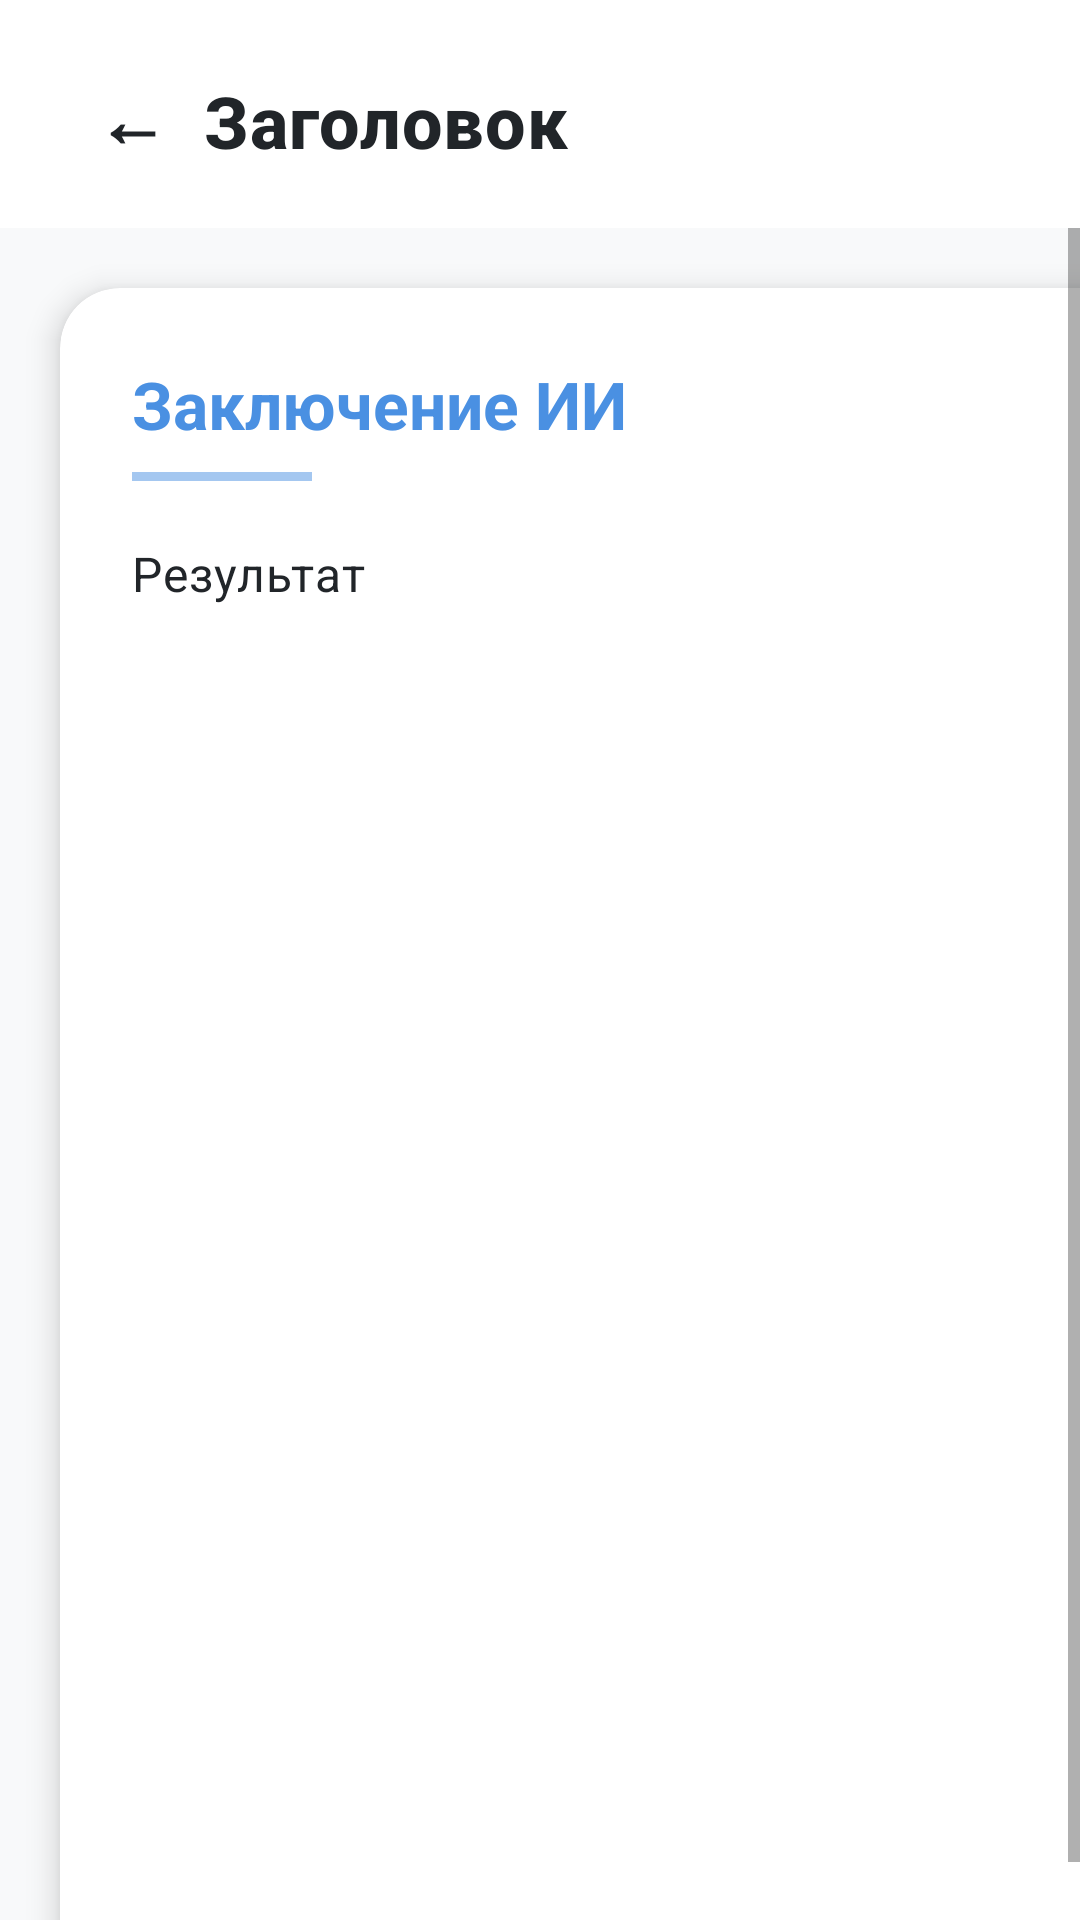

Here is an Android app screen rendered from its layout file. Give the layout XML and the strings, colors and styles it references.
<!-- AndroidManifest.xml: application theme Theme.PsychologicalAssistant -->
<!-- res/layout/activity_results.xml -->
<?xml version="1.0" encoding="utf-8"?>
<androidx.constraintlayout.widget.ConstraintLayout xmlns:android="http://schemas.android.com/apk/res/android"
    xmlns:app="http://schemas.android.com/apk/res-auto"
    xmlns:tools="http://schemas.android.com/tools"
    android:layout_width="match_parent"
    android:layout_height="match_parent"
    android:background="@color/background_light"
    tools:context=".ui.ResultsActivity">

    <include
        android:id="@+id/header"
        layout="@layout/view_header"
        android:layout_width="0dp"
        android:layout_height="wrap_content"
        app:layout_constraintEnd_toEndOf="parent"
        app:layout_constraintStart_toStartOf="parent"
        app:layout_constraintTop_toTopOf="parent" />

    <ScrollView
        android:layout_width="0dp"
        android:layout_height="0dp"
        android:fillViewport="true"
        app:layout_constraintBottom_toBottomOf="parent"
        app:layout_constraintEnd_toEndOf="parent"
        app:layout_constraintStart_toStartOf="parent"
        app:layout_constraintTop_toBottomOf="@+id/header">

        <com.google.android.material.card.MaterialCardView
            android:id="@+id/cardResult"
            android:layout_width="match_parent"
            android:layout_height="wrap_content"
            android:layout_margin="20dp"
            app:cardBackgroundColor="@color/card_background"
            app:cardCornerRadius="20dp"
            app:cardElevation="6dp">

            <LinearLayout
                android:layout_width="match_parent"
                android:layout_height="wrap_content"
                android:orientation="vertical"
                android:padding="24dp">

                <TextView
                    android:layout_width="match_parent"
                    android:layout_height="wrap_content"
                    android:text="Заключение ИИ"
                    android:textSize="22sp"
                    android:textStyle="bold"
                    android:textColor="@color/primary_blue" />

                <View
                    android:layout_width="60dp"
                    android:layout_height="3dp"
                    android:layout_marginTop="8dp"
                    android:background="@color/primary_blue"
                    android:alpha="0.5" />

                <TextView
                    android:id="@+id/tvScore"
                    android:layout_width="match_parent"
                    android:layout_height="wrap_content"
                    android:layout_marginTop="16dp"
                    android:text="Вопросов пройдено: 0"
                    android:textSize="14sp"
                    android:textColor="@color/text_secondary"
                    android:textStyle="bold"
                    android:visibility="gone" />

                <TextView
                    android:id="@+id/tvResult"
                    android:layout_width="match_parent"
                    android:layout_height="wrap_content"
                    android:layout_marginTop="20dp"
                    android:text="Результат"
                    android:textSize="16sp"
                    android:textColor="@color/text_primary"
                    android:lineSpacingExtra="6dp"
                    android:letterSpacing="0.02" />

                <TextView
                    android:id="@+id/tvDetails"
                    android:layout_width="match_parent"
                    android:layout_height="wrap_content"
                    android:layout_marginTop="20dp"
                    android:text="Детали"
                    android:textSize="14sp"
                    android:textColor="@color/text_secondary"
                    android:visibility="gone" />
            </LinearLayout>
        </com.google.android.material.card.MaterialCardView>
    </ScrollView>

</androidx.constraintlayout.widget.ConstraintLayout>
<!-- res/layout/view_header.xml (included above) -->
<?xml version="1.0" encoding="utf-8"?>
<androidx.constraintlayout.widget.ConstraintLayout xmlns:android="http://schemas.android.com/apk/res/android"
    xmlns:app="http://schemas.android.com/apk/res-auto"
    android:layout_width="match_parent"
    android:layout_height="wrap_content"
    android:paddingStart="20dp"
    android:paddingEnd="20dp"
    android:paddingTop="16dp"
    android:paddingBottom="12dp"
    android:background="@color/card_background">

    <com.google.android.material.button.MaterialButton
        android:id="@+id/btnBack"
        android:layout_width="48dp"
        android:layout_height="48dp"
        android:insetTop="0dp"
        android:insetBottom="0dp"
        android:backgroundTint="@android:color/transparent"
        android:contentDescription="Назад"
        android:text="←"
        android:textSize="24sp"
        android:textColor="@color/text_primary"
        android:textStyle="bold"
        app:cornerRadius="24dp"
        style="@style/Widget.MaterialComponents.Button.TextButton"
        app:layout_constraintStart_toStartOf="parent"
        app:layout_constraintTop_toTopOf="parent"
        app:layout_constraintBottom_toBottomOf="parent" />

    <TextView
        android:id="@+id/tvTitle"
        android:layout_width="0dp"
        android:layout_height="wrap_content"
        android:text="Заголовок"
        android:textSize="24sp"
        android:textStyle="bold"
        android:textColor="@color/text_primary"
        android:fontFamily="sans-serif-medium"
        android:letterSpacing="0.01"
        android:gravity="center_vertical"
        app:layout_constraintStart_toEndOf="@+id/btnBack"
        app:layout_constraintEnd_toEndOf="parent"
        app:layout_constraintTop_toTopOf="parent"
        app:layout_constraintBottom_toBottomOf="parent" />

</androidx.constraintlayout.widget.ConstraintLayout>
<!-- resources referenced by this layout -->
<resources>
  <color name="background_light">#F8F9FA</color>
  <color name="card_background">#FFFFFF</color>
  <color name="primary_blue">#4A90E2</color>
  <color name="text_primary">#212529</color>
  <color name="text_secondary">#6C757D</color>
  <style name="Theme.PsychologicalAssistant" parent="Theme.MaterialComponents.DayNight.DarkActionBar">
          <item name="colorPrimary">@color/primary_blue</item>
          <item name="colorPrimaryVariant">@color/primary_blue_dark</item>
          <item name="colorOnPrimary">@color/white</item>
          <item name="colorSecondary">@color/accent_purple</item>
          <item name="colorOnSecondary">@color/white</item>
          <item name="android:statusBarColor">?attr/colorPrimaryVariant</item>
          <item name="android:windowBackground">@color/background_light</item>
          <item name="android:windowLightStatusBar">false</item>
          <item name="android:windowDrawsSystemBarBackgrounds">true</item>
          <item name="android:windowAnimationStyle">@style/WindowAnimationTheme</item>
      </style>
  <color name="primary_blue_dark">#357ABD</color>
  <color name="white">#FFFFFFFF</color>
  <color name="accent_purple">#9C27B0</color>
  <style name="WindowAnimationTheme">
          <item name="android:activityOpenEnterAnimation">@anim/fade_in</item>
          <item name="android:activityOpenExitAnimation">@anim/fade_out</item>
          <item name="android:activityCloseEnterAnimation">@anim/fade_in</item>
          <item name="android:activityCloseExitAnimation">@anim/fade_out</item>
      </style>
</resources>
